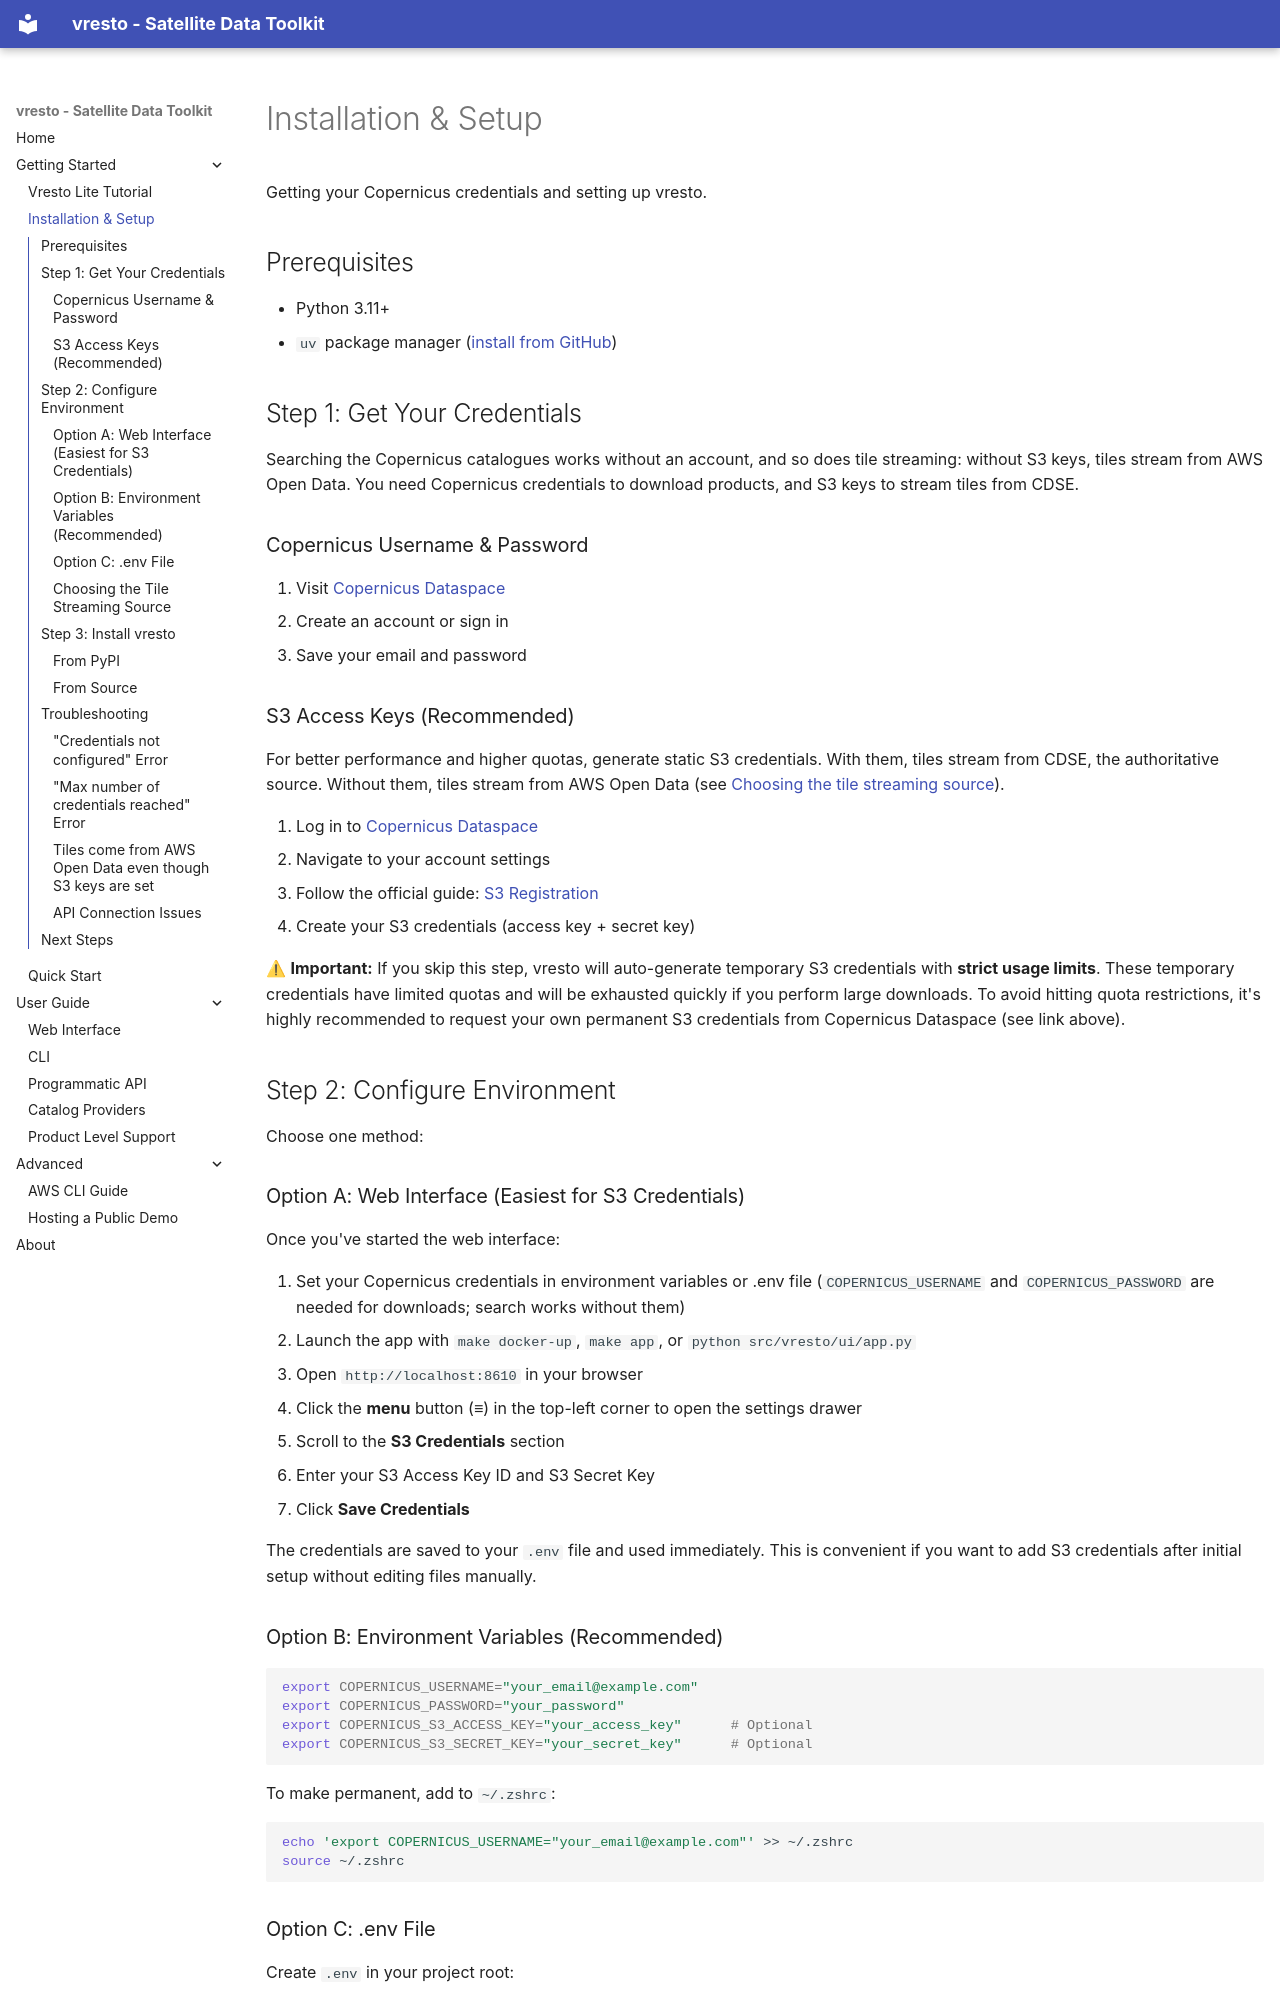

repository: kalfasyan/vresto · page: getting-started/setup/index.html · generator: mkdocs

# Installation & Setup

Getting your Copernicus credentials and setting up vresto.

## Prerequisites

- Python 3.11+
- `uv` package manager ([install from GitHub](https://github.com/astral-sh/uv))

## Step 1: Get Your Credentials

Searching the Copernicus catalogues works without an account, and so does tile streaming: without S3 keys, tiles stream from AWS Open Data. You need Copernicus credentials to download products, and S3 keys to stream tiles from CDSE.

### Copernicus Username & Password

1. Visit [Copernicus Dataspace](https://dataspace.copernicus.eu/)
2. Create an account or sign in
3. Save your email and password

### S3 Access Keys (Recommended)

For better performance and higher quotas, generate static S3 credentials. With them, tiles stream from CDSE, the authoritative source. Without them, tiles stream from AWS Open Data (see [Choosing the tile streaming source](#choosing-the-tile-streaming-source)).

1. Log in to [Copernicus Dataspace](https://dataspace.copernicus.eu/)
2. Navigate to your account settings
3. Follow the official guide: [S3 Registration](https://documentation.dataspace.copernicus.eu/APIs/S3.html#registration)
4. Create your S3 credentials (access key + secret key)

⚠ **Important:** If you skip this step, vresto will auto-generate temporary S3 credentials with **strict usage limits**. These temporary credentials have limited quotas and will be exhausted quickly if you perform large downloads. To avoid hitting quota restrictions, it's highly recommended to request your own permanent S3 credentials from Copernicus Dataspace (see link above).

## Step 2: Configure Environment

Choose one method:

### Option A: Web Interface (Easiest for S3 Credentials)

Once you've started the web interface:

1. Set your Copernicus credentials in environment variables or .env file (`COPERNICUS_USERNAME` and `COPERNICUS_PASSWORD` are needed for downloads; search works without them)
2. Launch the app with `make docker-up`, `make app`, or `python src/vresto/ui/app.py`
3. Open `http://localhost:8610` in your browser
4. Click the **menu** button (≡) in the top-left corner to open the settings drawer
5. Scroll to the **S3 Credentials** section
6. Enter your S3 Access Key ID and S3 Secret Key
7. Click **Save Credentials**

The credentials are saved to your `.env` file and used immediately. This is convenient if you want to add S3 credentials after initial setup without editing files manually.
